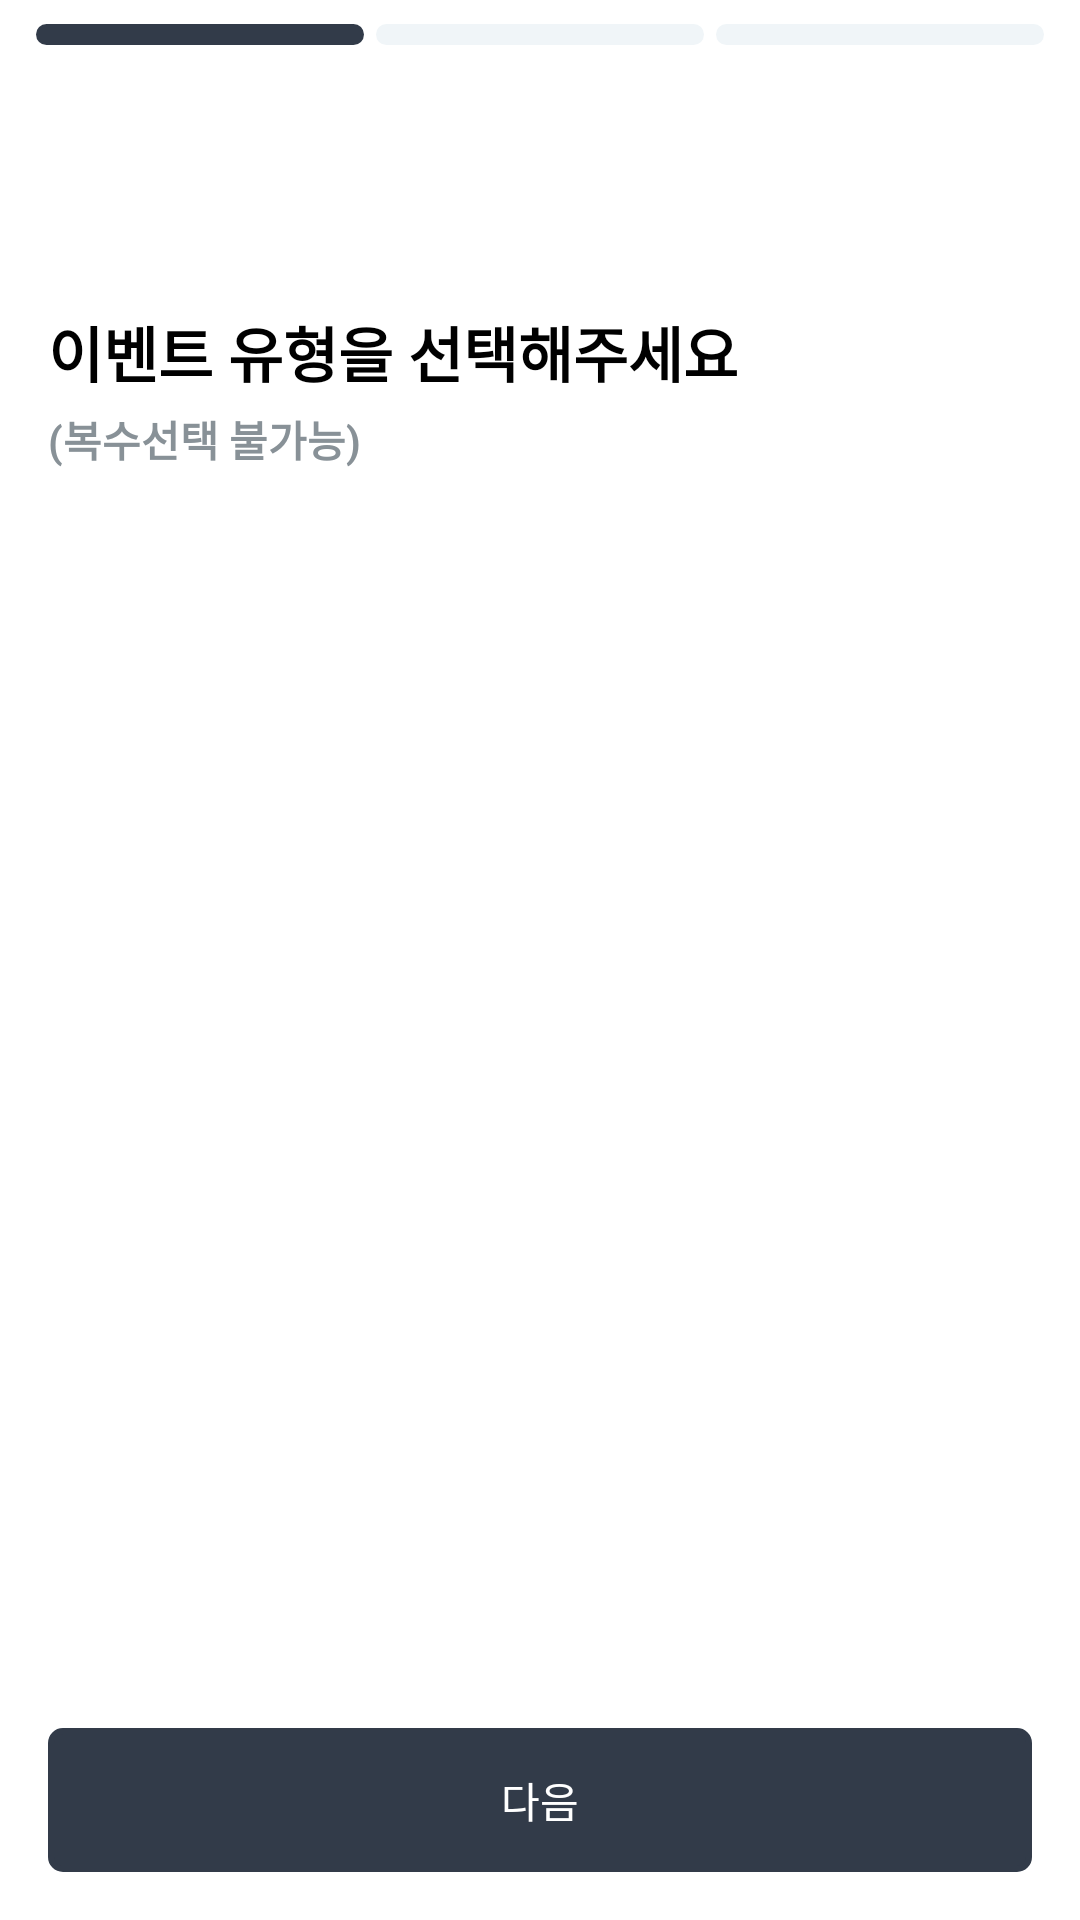

Write the Android layout XML for this screen, with the resource values it uses.
<!-- AndroidManifest.xml: application theme Theme.BondingWizards -->
<!-- res/layout/fragment_recommand_writing.xml -->
<?xml version="1.0" encoding="utf-8"?>
<layout xmlns:android="http://schemas.android.com/apk/res/android"
    xmlns:app="http://schemas.android.com/apk/res-auto"
    xmlns:tools="http://schemas.android.com/tools">

    <data>

    </data>

    <androidx.constraintlayout.widget.ConstraintLayout
        android:layout_width="match_parent"
        android:layout_height="match_parent"
        android:background="@color/white"
        tools:context=".write.WriteFirstFragment">

        <LinearLayout
            android:id="@+id/indicator"
            android:layout_width="match_parent"
            android:layout_height="wrap_content"
            android:orientation="horizontal"
            android:layout_marginHorizontal="10dp"
            android:layout_marginTop="8dp"
            app:layout_constraintTop_toTopOf="parent">

            <androidx.constraintlayout.utils.widget.ImageFilterView
                android:layout_width="0dp"
                android:layout_height="7dp"
                android:layout_weight="1"
                android:layout_marginHorizontal="2dp"
                android:src="@drawable/ic_indicator_selector"/>

            <androidx.constraintlayout.utils.widget.ImageFilterView
                android:layout_width="0dp"
                android:layout_height="7dp"
                android:layout_weight="1"
                android:layout_marginHorizontal="2dp"
                android:src="@drawable/ic_indicator_before"/>

            <androidx.constraintlayout.utils.widget.ImageFilterView
                android:layout_width="0dp"
                android:layout_height="7dp"
                android:layout_weight="1"
                android:layout_marginHorizontal="2dp"
                android:src="@drawable/ic_indicator_before"/>

        </LinearLayout>

        <androidx.constraintlayout.utils.widget.ImageFilterButton
            android:id="@+id/btn_back"
            android:layout_width="20dp"
            android:layout_height="20dp"
            android:layout_margin="16dp"
            android:src="@drawable/ic_back_arrow"
            android:background="@android:color/transparent"
            app:layout_constraintStart_toStartOf="parent"
            app:layout_constraintTop_toBottomOf="@+id/indicator" />

        <TextView
            android:id="@+id/tv_1"
            android:layout_width="wrap_content"
            android:layout_height="wrap_content"
            android:text="이벤트 유형을 선택해주세요"
            android:textColor="@color/black"
            android:textSize="20sp"
            android:textStyle="bold"
            android:layout_margin="16dp"
            app:layout_constraintBottom_toBottomOf="parent"
            app:layout_constraintStart_toStartOf="parent"
            app:layout_constraintTop_toTopOf="parent"
            app:layout_constraintVertical_bias="0.15" />

        <TextView
            android:id="@+id/tv_relation"
            android:layout_width="wrap_content"
            android:layout_height="wrap_content"
            android:text="(복수선택 불가능)"
            android:textColor="@color/gray_5"
            android:textSize="14sp"
            android:textStyle="bold"
            android:layout_marginHorizontal="16dp"
            android:layout_marginVertical="4dp"
            app:layout_constraintTop_toBottomOf="@+id/tv_1"
            app:layout_constraintStart_toStartOf="parent"
            app:layout_constraintVertical_bias="0.6" />

        <androidx.recyclerview.widget.RecyclerView
            android:id="@+id/rv_keyword"
            android:layout_width="match_parent"
            android:layout_height="wrap_content"
            android:layout_marginVertical="12dp"
            android:layout_marginHorizontal="16dp"
            app:layout_constraintTop_toBottomOf="@id/tv_relation" />

        <androidx.appcompat.widget.AppCompatButton
            android:id="@+id/btn_next"
            android:layout_width="match_parent"
            android:layout_height="wrap_content"
            android:text="다음"
            android:textColor="@color/white"
            android:background="@drawable/shape_line_btn_round_4"
            android:backgroundTint="@color/main"
            android:layout_margin="16dp"
            android:enabled="false"
            app:layout_constraintBottom_toBottomOf="parent"/>

    </androidx.constraintlayout.widget.ConstraintLayout>
</layout>
<!-- resources referenced by this layout -->
<resources>
  <color name="black">#FF000000</color>
  <color name="gray_5">#889197</color>
  <color name="main">#323B49</color>
  <color name="white">#FFFFFFFF</color>
  <!-- drawable ic_indicator_before (drawable) -->
  <?xml version="1.0" encoding="utf-8"?>
  <shape xmlns:android="http://schemas.android.com/apk/res/android">
      <corners android:radius="7dp" />
      <solid android:color="@color/gray_2" />
  </shape>
  <!-- drawable ic_indicator_selector (drawable) -->
  <?xml version="1.0" encoding="utf-8"?>
  <shape xmlns:android="http://schemas.android.com/apk/res/android">
      <corners android:radius="7dp" />
      <solid android:color="@color/main" />
  </shape>
  <!-- drawable shape_line_btn_round_4 (drawable) -->
  <?xml version="1.0" encoding="utf-8"?>
  <shape xmlns:android="http://schemas.android.com/apk/res/android">
      <solid android:color="@color/white" />
      <stroke android:color="@color/main" android:width="2dp" />
      <corners android:radius="4dp" />
  </shape>
  <style name="Theme.BondingWizards" parent="Base.Theme.BondingWizards" />
  <color name="gray_2">#F0F5F8</color>
  <style name="Base.Theme.BondingWizards" parent="Theme.Material3.DayNight.NoActionBar">
          
          
      </style>
</resources>
